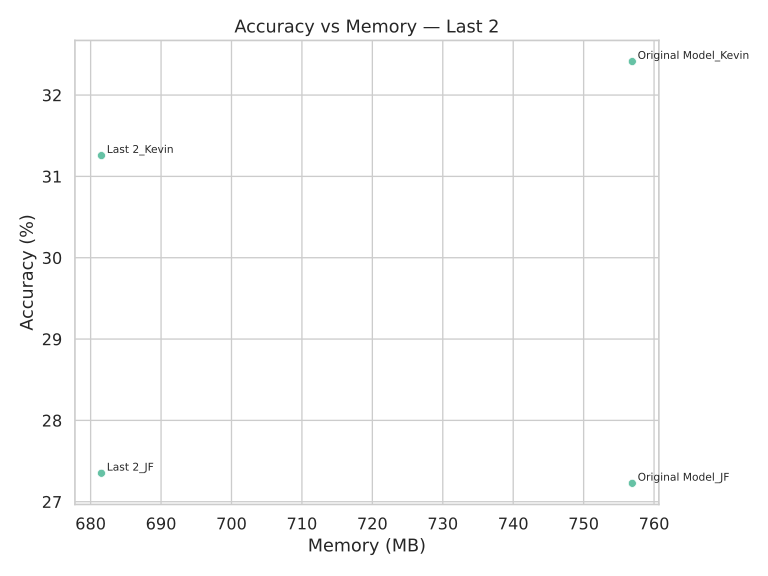

The file beside this chart, header and first rows:
Model, Accuracy, Memory (MB)
Last 2_JF, 27.35, 681.5
Original Model_JF, 27.23, 756.9
Original Model_Kevin, 32.41, 756.9
Last 2_Kevin, 31.26, 681.5
